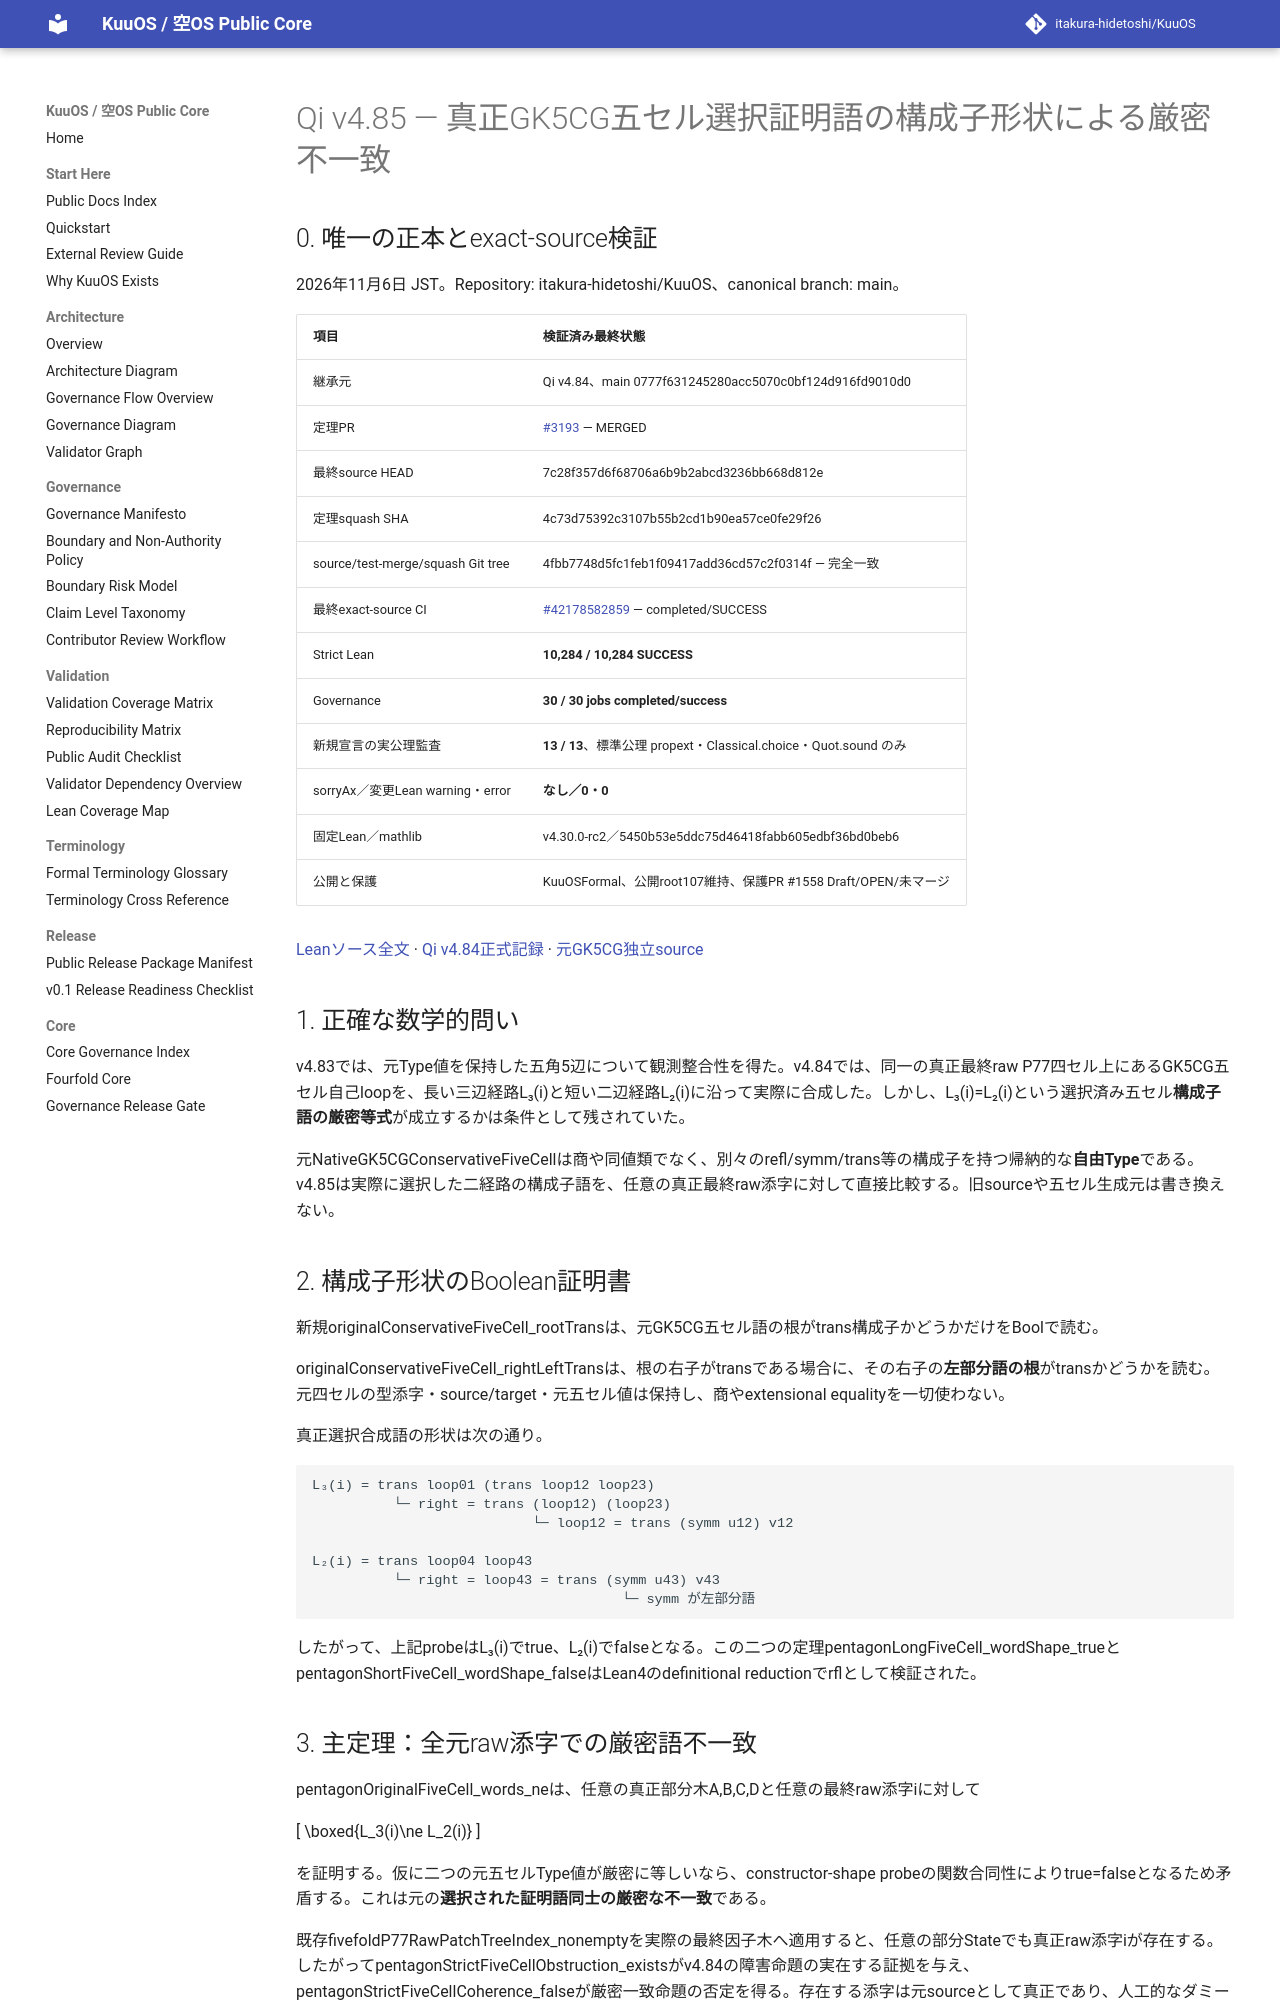

repository: itakura-hidetoshi/KuuOS · page: formal/Qi-v4_85-original-P77-GK5CG-selected-word-shape-obstruction/index.html · generator: mkdocs

# Qi v4.85 — 真正GK5CG五セル選択証明語の構成子形状による厳密不一致

## 0. 唯一の正本とexact-source検証

2026年11月6日 JST。Repository: itakura-hidetoshi/KuuOS、canonical branch: main。

| 項目 | 検証済み最終状態 |
|---|---|
| 継承元 | Qi v4.84、main 0777f631245280acc5070c0bf124d916fd9010d0 |
| 定理PR | [#3193](https://github.com/itakura-hidetoshi/KuuOS/pull/3193) — MERGED |
| 最終source HEAD | 7c28f357d6f68706a6b9b2abcd3236bb668d812e |
| 定理squash SHA | 4c73d75392c3107b55b2cd1b90ea57ce0fe29f26 |
| source/test-merge/squash Git tree | 4fbb7748d5fc1feb1f09417add36cd57c2f0314f — 完全一致 |
| 最終exact-source CI | [#42178582859](https://github.com/itakura-hidetoshi/KuuOS/actions/runs/42178582859) — completed/SUCCESS |
| Strict Lean | **10,284 / 10,284 SUCCESS** |
| Governance | **30 / 30 jobs completed/success** |
| 新規宣言の実公理監査 | **13 / 13**、標準公理 propext・Classical.choice・Quot.sound のみ |
| sorryAx／変更Lean warning・error | **なし／0・0** |
| 固定Lean／mathlib | v4.30.0-rc2／5450b53e5ddc75d46418fabb605edbf36bd0beb6 |
| 公開と保護 | KuuOSFormal、公開root107維持、保護PR #1558 Draft/OPEN/未マージ |

[Leanソース全文](../../formal/KUOS/Architecture/QiWuxingGK5CHP77StrictPentagonWordShapeObstructionV4_85.lean) · [Qi v4.84正式記録](Qi-v4_84-original-P77-conservative-five-cell-loop-composition-obstruction.md) · [元GK5CG独立source](../../formal/Kuu/F112/PolygonNativeC60AQFullPentagonPhysicalNativeGK5CGP77FiveCellAssociatorCharge.lean)

## 1. 正確な数学的問い

v4.83では、元Type値を保持した五角5辺について観測整合性を得た。v4.84では、同一の真正最終raw P77四セル上にあるGK5CG五セル自己loopを、長い三辺経路L₃(i)と短い二辺経路L₂(i)に沿って実際に合成した。しかし、L₃(i)=L₂(i)という選択済み五セル**構成子語の厳密等式**が成立するかは条件として残されていた。

元NativeGK5CGConservativeFiveCellは商や同値類でなく、別々のrefl/symm/trans等の構成子を持つ帰納的な**自由Type**である。v4.85は実際に選択した二経路の構成子語を、任意の真正最終raw添字に対して直接比較する。旧sourceや五セル生成元は書き換えない。

## 2. 構成子形状のBoolean証明書

新規originalConservativeFiveCell_rootTransは、元GK5CG五セル語の根がtrans構成子かどうかだけをBoolで読む。

originalConservativeFiveCell_rightLeftTransは、根の右子がtransである場合に、その右子の**左部分語の根**がtransかどうかを読む。元四セルの型添字・source/target・元五セル値は保持し、商やextensional equalityを一切使わない。

真正選択合成語の形状は次の通り。

~~~text
L₃(i) = trans loop01 (trans loop12 loop23)
          └─ right = trans (loop12) (loop23)
                           └─ loop12 = trans (symm u12) v12

L₂(i) = trans loop04 loop43
          └─ right = loop43 = trans (symm u43) v43
                                      └─ symm が左部分語
~~~

したがって、上記probeはL₃(i)でtrue、L₂(i)でfalseとなる。この二つの定理pentagonLongFiveCell_wordShape_trueとpentagonShortFiveCell_wordShape_falseはLean4のdefinitional reductionでrflとして検証された。

## 3. 主定理：全元raw添字での厳密語不一致

pentagonOriginalFiveCell_words_neは、任意の真正部分木A,B,C,Dと任意の最終raw添字iに対して

\[
\boxed{L_3(i)\ne L_2(i)}
\]

を証明する。仮に二つの元五セルType値が厳密に等しいなら、constructor-shape probeの関数合同性によりtrue=falseとなるため矛盾する。これは元の**選択された証明語同士の厳密な不一致**である。

既存fivefoldP77RawPatchTreeIndex_nonemptyを実際の最終因子木へ適用すると、任意の部分Stateでも真正raw添字iが存在する。したがってpentagonStrictFiveCellObstruction_existsがv4.84の障害命題の実在する証拠を与え、pentagonStrictFiveCellCoherence_falseが厳密一致命題の否定を得る。存在する添字は元sourceとして真正であり、人工的なダミー値ではない。

さらに差分五セルloop Δ(i)=L₃(i)・symm(L₂(i))は根がtransであり、既存の真正refl五セルとは構成子が異なる。pentagonDifferenceFiveCell_not_reflはその**自由語としての不一致**を証明した。
